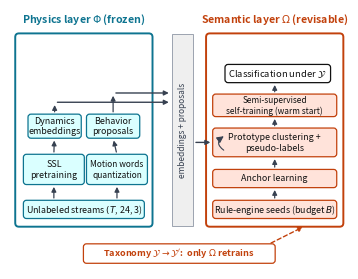

Reproduce this figure in Python. (Note: this script raises an exception after producing the figure.)
# -*- coding: utf-8 -*-
r"""fig1 v5 — PSD 框架总览（期刊印刷尺寸设计版, 2026-09-05）。

R8 视觉验收教训: v4 画布 11in 缩到 8.6cm 栏宽后落地字号 2.6pt 不可读。
本版按最终印刷尺寸设计: figsize=(3.42, 2.55)in = cas-sc \linewidth 1:1,
字号即落地字号（6.2-8.5pt）; 标签缩短, 细节移入 caption。
"""
import matplotlib
matplotlib.use("Agg")
import matplotlib.pyplot as plt
from matplotlib.patches import FancyBboxPatch, FancyArrowPatch, Rectangle
from pathlib import Path

OUT = Path(r"D:\Desktop\psd-framework\docs\paper\figures")

C_PHYS_FILL, C_PHYS_EDGE = "#DAFFFF", "#0E7490"
C_SEM_FILL, C_SEM_EDGE = "#FFE3DA", "#C2410C"
C_IFACE_FILL, C_IFACE_EDGE = "#EFEFEF", "#9CA3AF"
C_TEXT, C_ARROW = "#111111", "#374151"

# 1:1 印刷尺寸: 8.6cm = 3.39in, 取 3.42 留边
fig, ax = plt.subplots(figsize=(3.42, 2.62))
ax.set_xlim(0, 110); ax.set_ylim(0, 84)
ax.axis("off")

def box(x, y, w, h, text, fill, edge, fs=6.8, weight="normal"):
    ax.add_patch(FancyBboxPatch((x, y), w, h, boxstyle="round,pad=0.15,rounding_size=1.0",
                                facecolor=fill, edgecolor=edge, linewidth=0.9))
    ax.text(x + w/2, y + h/2, text, ha="center", va="center", fontsize=fs,
            color=C_TEXT, fontweight=weight, linespacing=1.25, zorder=3)

def arrow(x1, y1, x2, y2, color=C_ARROW, lw=0.9, ls="-"):
    ax.add_patch(FancyArrowPatch((x1, y1), (x2, y2), arrowstyle="-|>",
                                 mutation_scale=7, color=color, lw=lw, linestyle=ls))

# ---- 层容器 ----
ax.add_patch(FancyBboxPatch((2, 14), 44, 62, boxstyle="round,pad=0.3,rounding_size=1.2",
                            facecolor="white", edgecolor=C_PHYS_EDGE, linewidth=1.4))
ax.text(24, 79.8, r"Physics layer $\Phi$ (frozen)", ha="center",
        fontsize=7.6, fontweight="bold", color=C_PHYS_EDGE)
ax.add_patch(FancyBboxPatch((64, 14), 44, 62, boxstyle="round,pad=0.3,rounding_size=1.2",
                            facecolor="white", edgecolor=C_SEM_EDGE, linewidth=1.4))
ax.text(86, 79.8, r"Semantic layer $\Omega$ (revisable)", ha="center",
        fontsize=7.6, fontweight="bold", color=C_SEM_EDGE)

# ---- 中央接口带 ----
ax.add_patch(Rectangle((52.5, 14), 7, 62, facecolor=C_IFACE_FILL, edgecolor=C_IFACE_EDGE, linewidth=0.7))
ax.text(56, 45, "embeddings + proposals", ha="center", va="center",
        fontsize=6.0, color="#374151", rotation=90)

# ---- 物理层 ----
box(4.5, 16.5, 39, 5.6, "Unlabeled streams $(T$, 24, 3)", C_PHYS_FILL, C_PHYS_EDGE, fs=6.4)
box(4.5, 27.5, 19.5, 9.5, "SSL\npretraining", C_PHYS_FILL, C_PHYS_EDGE, fs=6.4)
box(25, 27.5, 19.5, 9.5, "Motion words\nquantization", C_PHYS_FILL, C_PHYS_EDGE, fs=6.0)
box(6, 42.5, 17, 7.5, "Dynamics\nembeddings", C_PHYS_FILL, C_PHYS_EDGE, fs=6.4)
box(25, 42.5, 17, 7.5, "Behavior\nproposals", C_PHYS_FILL, C_PHYS_EDGE, fs=6.4)
arrow(14.25, 22.1, 14.25, 27.5)
arrow(34.75, 22.1, 34.75, 27.5)
arrow(14.25, 37.0, 14.4, 42.5)
arrow(34.75, 37.0, 33.5, 42.5)
arrow(14.5, 50.0, 14.5, 54.0); arrow(14.5, 54.0, 52.5, 54.0, lw=1.0)
arrow(33.5, 50.0, 33.5, 57.0); arrow(33.5, 57.0, 52.5, 57.0, lw=1.0)
arrow(59.5, 41.0, 66, 41.0, lw=1.0)  # interface -> clustering (first consumer per Sec 3.3.2)

# ---- 语义层 ----
box(66, 16.5, 40, 5.6, "Rule-engine seeds (budget $B$)", C_SEM_FILL, C_SEM_EDGE, fs=6.4)
box(66, 26.5, 40, 5.6, "Anchor learning", C_SEM_FILL, C_SEM_EDGE, fs=6.4)
box(66, 36.5, 40, 9.0, "Prototype clustering +\npseudo-labels", C_SEM_FILL, C_SEM_EDGE, fs=6.4)
box(66, 49.5, 40, 7.0, "Semi-supervised\nself-training (warm start)", C_SEM_FILL, C_SEM_EDGE, fs=6.0)
box(70, 60.5, 34, 5.6, r"Classification under $\mathcal{Y}$", "white", C_TEXT, fs=6.8)
arrow(86, 22.1, 86, 26.5)
arrow(86, 32.1, 86, 36.5)
arrow(86, 45.5, 86, 49.5)
arrow(86, 56.5, 86, 60.5)
ax.annotate("", xy=(70.2, 43.5), xytext=(70.2, 38.0),
            arrowprops=dict(arrowstyle="-|>", color=C_ARROW, lw=0.8,
                            connectionstyle="arc3,rad=-0.85"))

# ---- 演化标注带 ----
box(24, 2.0, 62, 6.0, "", "white", C_SEM_EDGE)
ax.text(55, 5.0, r"Taxonomy $\mathcal{Y} \to \mathcal{Y}'$:  only $\Omega$ retrains",
        ha="center", va="center", fontsize=6.6, color=C_SEM_EDGE, fontweight="bold")
arrow(84, 8.0, 96, 14, color=C_SEM_EDGE, lw=1.0, ls=(0, (3, 2)))

fig.subplots_adjust(left=0.005, right=0.995, top=0.995, bottom=0.005)
fig.savefig(OUT / "fig1_framework_overview.pdf", bbox_inches="tight", pad_inches=0.01)
fig.savefig(OUT / "fig1_framework_overview.png", dpi=600, bbox_inches="tight", pad_inches=0.01)
print("fig1 v5 (print-size) saved")
